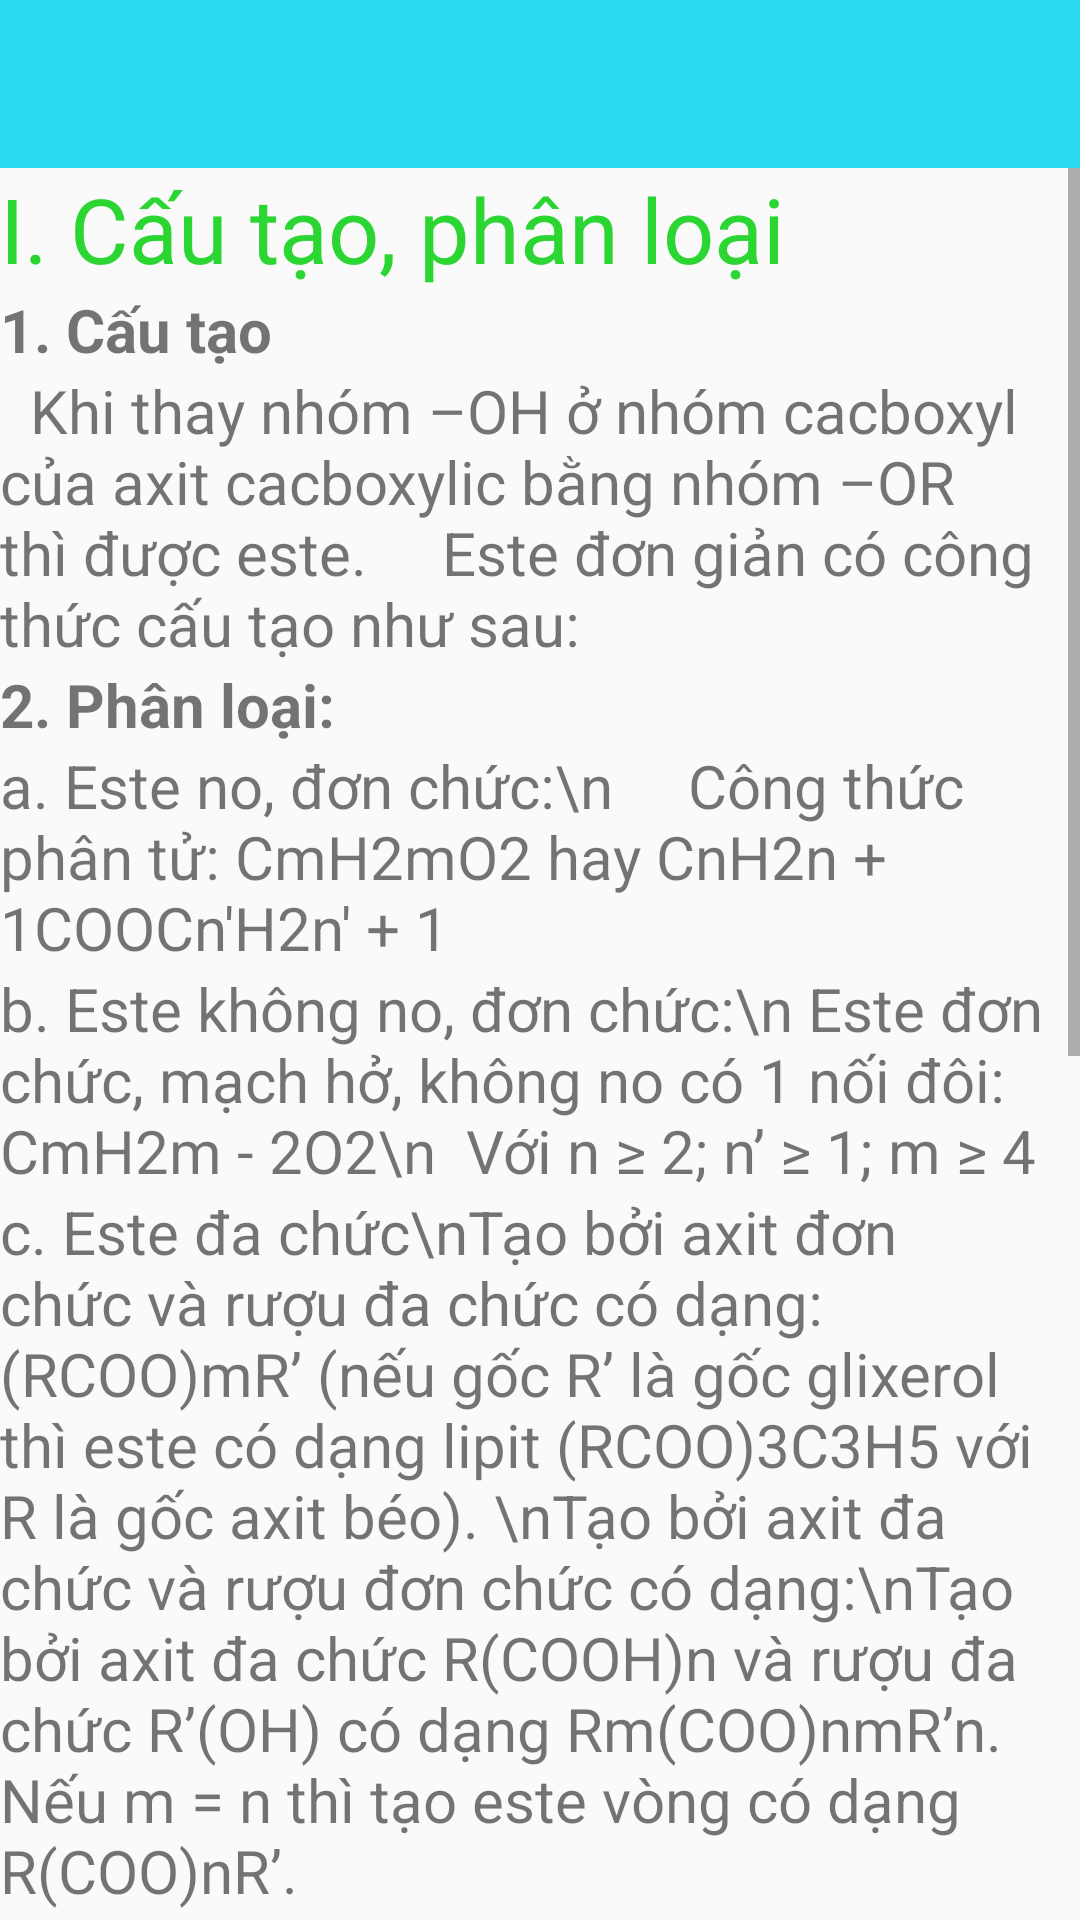

Here is an Android app screen rendered from its layout file. Give the layout XML and the strings, colors and styles it references.
<!-- AndroidManifest.xml: application theme AppTheme -->
<!-- res/layout/activity_h_h_h_c_chuong1.xml -->
<?xml version="1.0" encoding="utf-8"?>
<LinearLayout
    android:orientation="vertical"
    xmlns:android="http://schemas.android.com/apk/res/android"
    xmlns:tools="http://schemas.android.com/tools"
    android:layout_width="match_parent"
    android:layout_height="match_parent"
    tools:context=".UI.HHHCChuong1">
    <include layout="@layout/app_bar">
    </include>
    <ScrollView
        android:layout_width="match_parent"
        android:layout_height="match_parent">
        <LinearLayout
            android:orientation="vertical"
            android:layout_width="match_parent"
            android:layout_height="wrap_content">
        <TextView
            android:text="I. Cấu tạo, phân loại"
            android:textColor="#2BD532"
            android:textSize="30sp"
            android:layout_width="match_parent"
            android:layout_height="wrap_content"/>
        <TextView
            android:text="1. Cấu tạo"
            android:textStyle="bold"
            android:textSize="20sp"
            android:layout_width="match_parent"
            android:layout_height="wrap_content"/>
            <TextView
                android:textAlignment="textStart"
                android:text="  Khi thay nhóm –OH ở nhóm cacboxyl của axit cacboxylic bằng nhóm –OR thì được este.
    Este đơn giản có công thức cấu tạo như sau:"
                android:textSize="20sp"
                android:layout_width="match_parent"
                android:layout_height="wrap_content"/>
            <ImageView
                android:layout_width="wrap_content"
                android:layout_height="wrap_content"/>
            <TextView
                android:text="2. Phân loại:"
                android:textStyle="bold"
                android:textSize="20sp"
                android:layout_width="match_parent"
                android:layout_height="wrap_content"/>
            <TextView
                android:text="a. Este no, đơn chức:\n
    Công thức phân tử: CmH2mO2 hay CnH2n + 1COOCn'H2n' + 1"
                android:textSize="20sp"
                android:layout_width="match_parent"
                android:layout_height="wrap_content"/>
            <TextView
                android:textAlignment="textStart"
                android:text="b. Este không no, đơn chức:\n
Este đơn chức, mạch hở, không no có 1 nối đôi: CmH2m - 2O2\n
 Với n ≥ 2; n’ ≥ 1; m ≥ 4"
                android:textSize="20sp"
                android:layout_width="match_parent"
                android:layout_height="wrap_content"/>
            <TextView
                android:text="c. Este đa chức\nTạo bởi axit đơn chức và rượu đa chức có dạng: (RCOO)mR’ (nếu gốc R’ là gốc glixerol thì este có dạng lipit (RCOO)3C3H5 với R là gốc axit béo).
\nTạo bởi axit đa chức và rượu đơn chức có dạng:\nTạo bởi axit đa chức R(COOH)n và rượu đa chức R’(OH) có dạng Rm(COO)nmR’n.
    Nếu m = n thì tạo este vòng có dạng R(COO)nR’."
                android:textSize="20sp"
                android:layout_width="match_parent"
                android:layout_height="wrap_content"/>
            <TextView
                android:text="II. Danh pháp"
                android:textColor="#2BD532"
                android:textSize="30sp"
                android:layout_width="match_parent"
                android:layout_height="wrap_content"/>
            <TextView
                android:text="Tên este = Tên gốc hiđrocacbon R’ + tên anion gốc axit (đuôi at)
\nTên 1 số gốc axit thường gặp:\n HCOOH: Axit Fomic ⇒ HCOO-: Fomat\nCH3COOH: Axit Axetic ⇒ CH3COO-: Axetat
\nCH2=CHCOOH: Axit Acrylic ⇒ CH2=CHCOO-: Acrylat\nC6H5COOH: Axit Benzoic ⇒ C6H5COO-: Benzoat
"
                android:textSize="20sp"
                android:layout_width="match_parent"
                android:layout_height="wrap_content"/>
            <TextView
                android:text="III. Tính chất vật lý"
                android:textColor="#2BD532"
                android:textSize="30sp"
                android:layout_width="match_parent"
                android:layout_height="wrap_content"/>
            <TextView
                android:text="1. Trạng thái: Đa số ở trạng thái lỏng. Những este có KLPT rất lớn có thể ở trạng thái rắn (như mỡ động vật, sáp ong …).
\n2. Nhiệt độ sôi: Thấp, dễ bay hơi do không tạo liên kết hidro giữa các phân tử\n3. Tính tan: Ít tan hoặc không tan trong nước do không tạo liên kết hidro giữa các phân tử với nước.
"
                android:textStyle="bold"
                android:textSize="20sp"
                android:layout_width="match_parent"
                android:layout_height="wrap_content"/>
            <TextView
                android:text="IV. Tính chất hóa học"
                android:textColor="#2BD532"
                android:textSize="30sp"
                android:layout_width="match_parent"
                android:layout_height="wrap_content"/>
            <TextView
                android:text=" 1. Phản ứng ở nhóm chức\n2. Phản ứng ở gốc hiđrocacbon"
                android:textStyle="bold"
                android:textSize="20sp"
                android:layout_width="match_parent"
                android:layout_height="wrap_content"/>


        </LinearLayout>
    </ScrollView>


</LinearLayout>
<!-- res/layout/app_bar.xml (included above) -->
<?xml version="1.0" encoding="utf-8"?>
<androidx.appcompat.widget.Toolbar
    xmlns:android="http://schemas.android.com/apk/res/android"
    xmlns:app="http://schemas.android.com/apk/res-auto"
    android:id="@+id/toolbar"
    android:layout_width="match_parent"
    android:layout_height="wrap_content"
    android:background="#2DDBF1"
    >

</androidx.appcompat.widget.Toolbar>
<!-- resources referenced by this layout -->
<resources>
  <style name="AppTheme" parent="Theme.AppCompat.Light.NoActionBar">
          
          <item name="colorPrimary">@color/colorPrimary</item>
          <item name="colorPrimaryDark">@color/colorPrimaryDark</item>
          <item name="colorAccent">@color/colorAccent</item>
      </style>
  <!-- not gathered from this repository: default colours our renderer supplied (Android Studio template values) -->
  <color name="colorPrimary">#FF6200EE</color>
  <color name="colorPrimaryDark">#FF3700B3</color>
  <color name="colorAccent">#FF03DAC5</color>
</resources>
